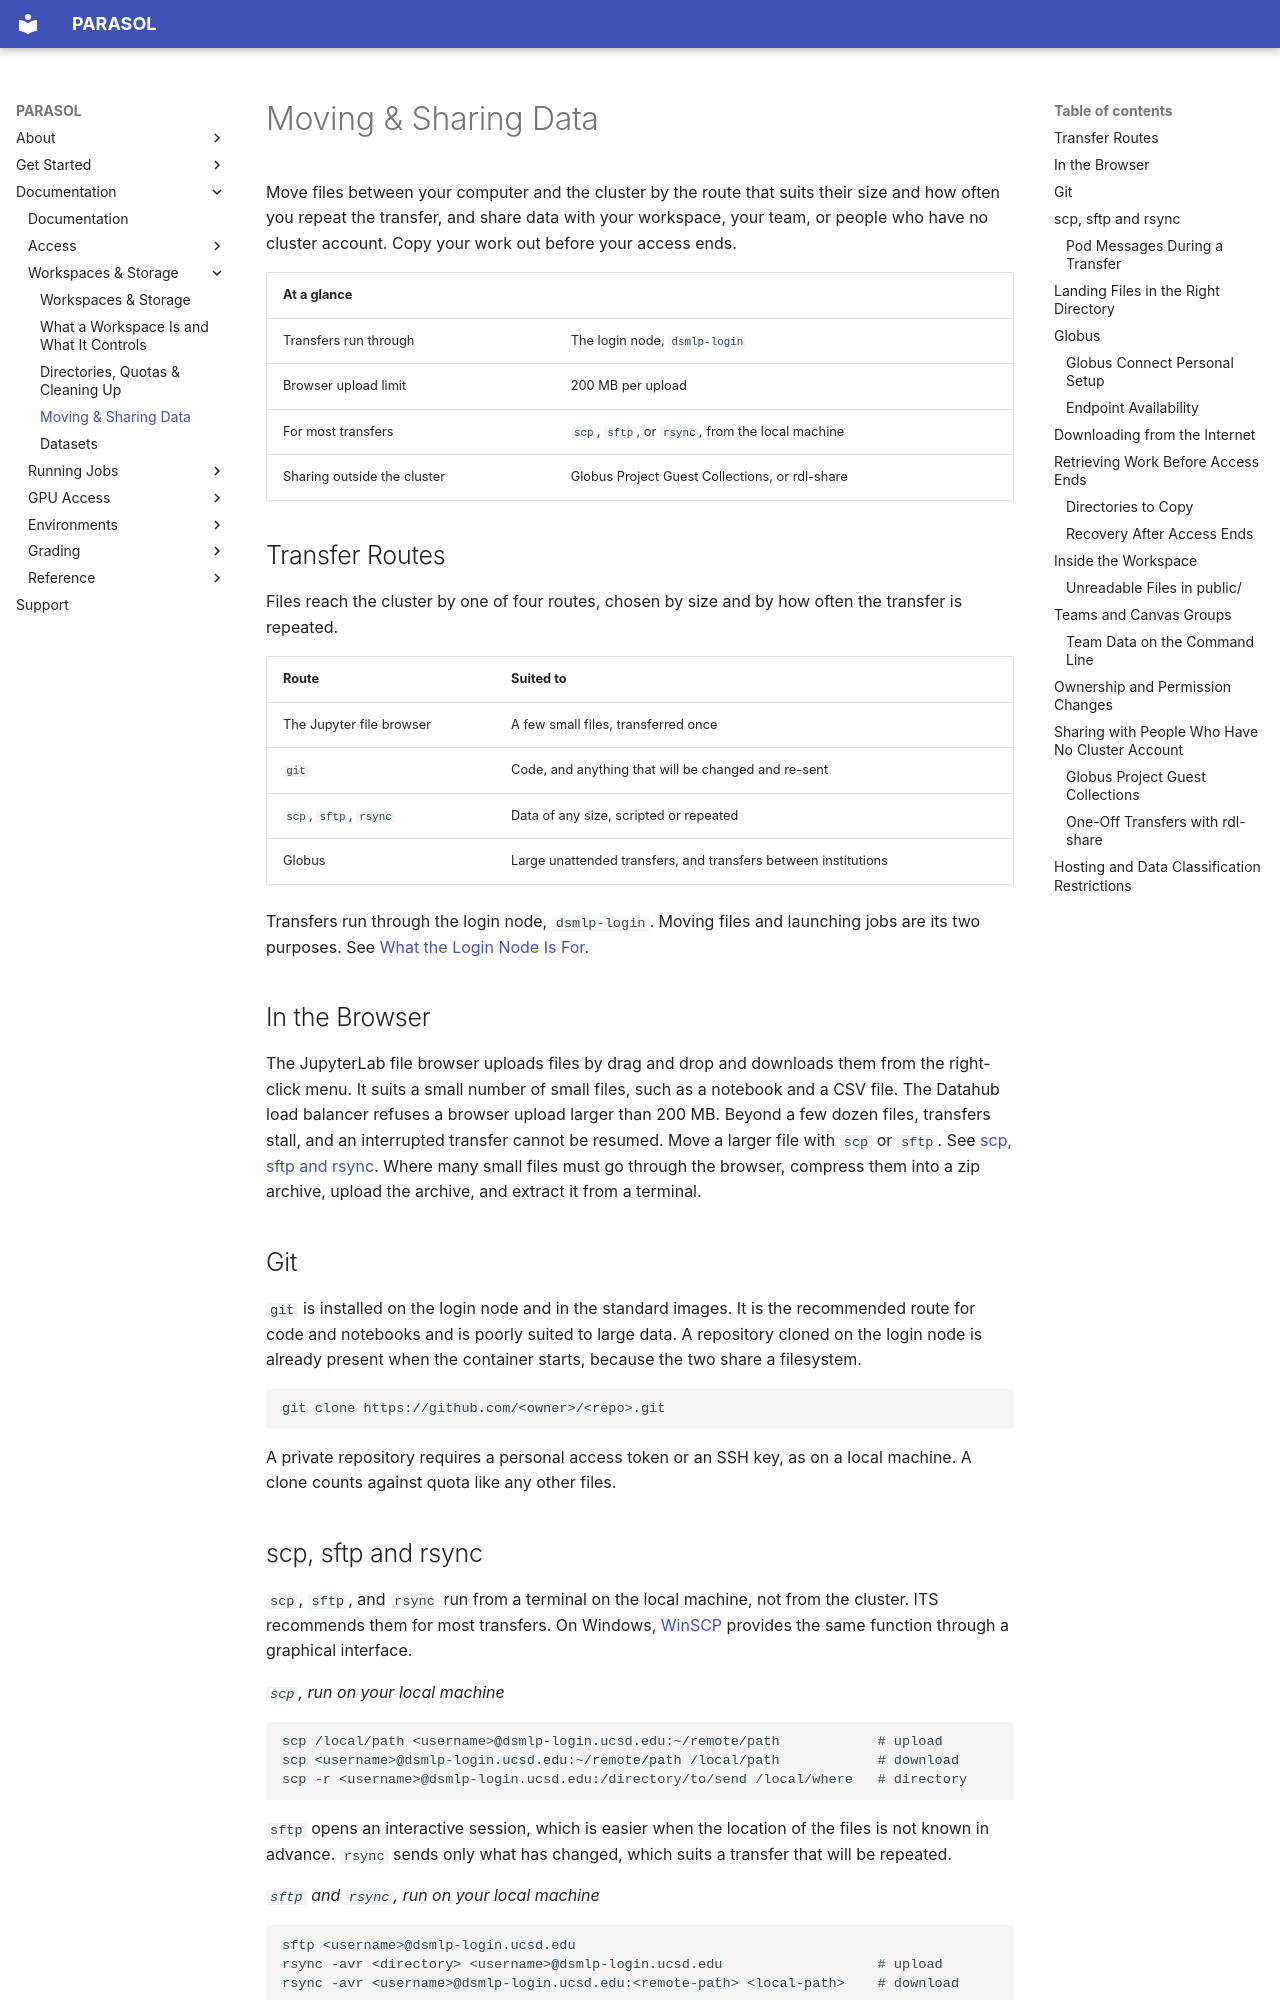

repository: ucsd-ets/parasol-docs-preview2 · page: workspaces-and-storage/moving-and-sharing-data/index.html · generator: mkdocs

# Moving & Sharing Data

Move files between your computer and the cluster by the route that suits their
size and how often you repeat the transfer, and share data with your workspace,
your team, or people who have no cluster account. Copy your work out before
your access ends.

| At a glance | |
|---|---|
| Transfers run through | The login node, `dsmlp-login` |
| Browser upload limit | 200 MB per upload |
| For most transfers | `scp`, `sftp`, or `rsync`, from the local machine |
| Sharing outside the cluster | Globus Project Guest Collections, or rdl-share |

## Transfer Routes

Files reach the cluster by one of four routes, chosen by size and by how often
the transfer is repeated.

| Route | Suited to |
|---|---|
| The Jupyter file browser | A few small files, transferred once |
| `git` | Code, and anything that will be changed and re-sent |
| `scp`, `sftp`, `rsync` | Data of any size, scripted or repeated |
| Globus | Large unattended transfers, and transfers between institutions |

Transfers run through the login node, `dsmlp-login`. Moving files and launching
jobs are its two purposes. See
[What the Login Node Is For](../access/the-login-node.md#what-the-login-node-is-for).

## In the Browser

The JupyterLab file browser uploads files by drag and drop and downloads them
from the right-click menu. It suits a small number of small files, such as a
notebook and a CSV file. The Datahub load balancer refuses a browser upload
larger than 200 MB. Beyond a few dozen files, transfers stall, and an
interrupted transfer cannot be resumed. Move a larger file with `scp` or
`sftp`. See [scp, sftp and rsync](#scp-sftp-and-rsync). Where many small files
must go through the browser, compress them into a zip archive, upload the
archive, and extract it from a terminal.

## Git

`git` is installed on the login node and in the standard images. It is the
recommended route for code and notebooks and is poorly suited to large data. A
repository cloned on the login node is already present when the container
starts, because the two share a filesystem.

```bash
git clone https://github.com/<owner>/<repo>.git
```

A private repository requires a personal access token or an SSH key, as on a
local machine. A clone counts against quota like any other files.

## scp, sftp and rsync

`scp`, `sftp`, and `rsync` run from a terminal on the local machine, not from
the cluster. ITS recommends them for most transfers. On Windows,
[WinSCP](https://winscp.net/) provides the same function through a graphical
interface.

*`scp`, run on your local machine*
```bash
scp /local/path <username>@dsmlp-login.ucsd.edu:~/remote/path            # upload
scp <username>@dsmlp-login.ucsd.edu:~/remote/path /local/path            # download
scp -r <username>@dsmlp-login.ucsd.edu:/directory/to/send /local/where   # directory
```

`sftp` opens an interactive session, which is easier when the location of the
files is not known in advance. `rsync` sends only what has changed, which suits
a transfer that will be repeated.

*`sftp` and `rsync`, run on your local machine*
```bash
sftp <username>@dsmlp-login.ucsd.edu
rsync -avr <directory> <username>@dsmlp-login.ucsd.edu                   # upload
rsync -avr <username>@dsmlp-login.ucsd.edu:<remote-path> <local-path>    # download
```

These tools run over `ssh` and do not require the VPN. See
[Connecting over SSH](../access/the-login-node.md#connecting-over-ssh).

### Pod Messages During a Transfer

Messages about a pod being created and deleted appear around the transfer. They
come from the short-lived container the cluster starts to serve the transfer and
do not indicate an error.
